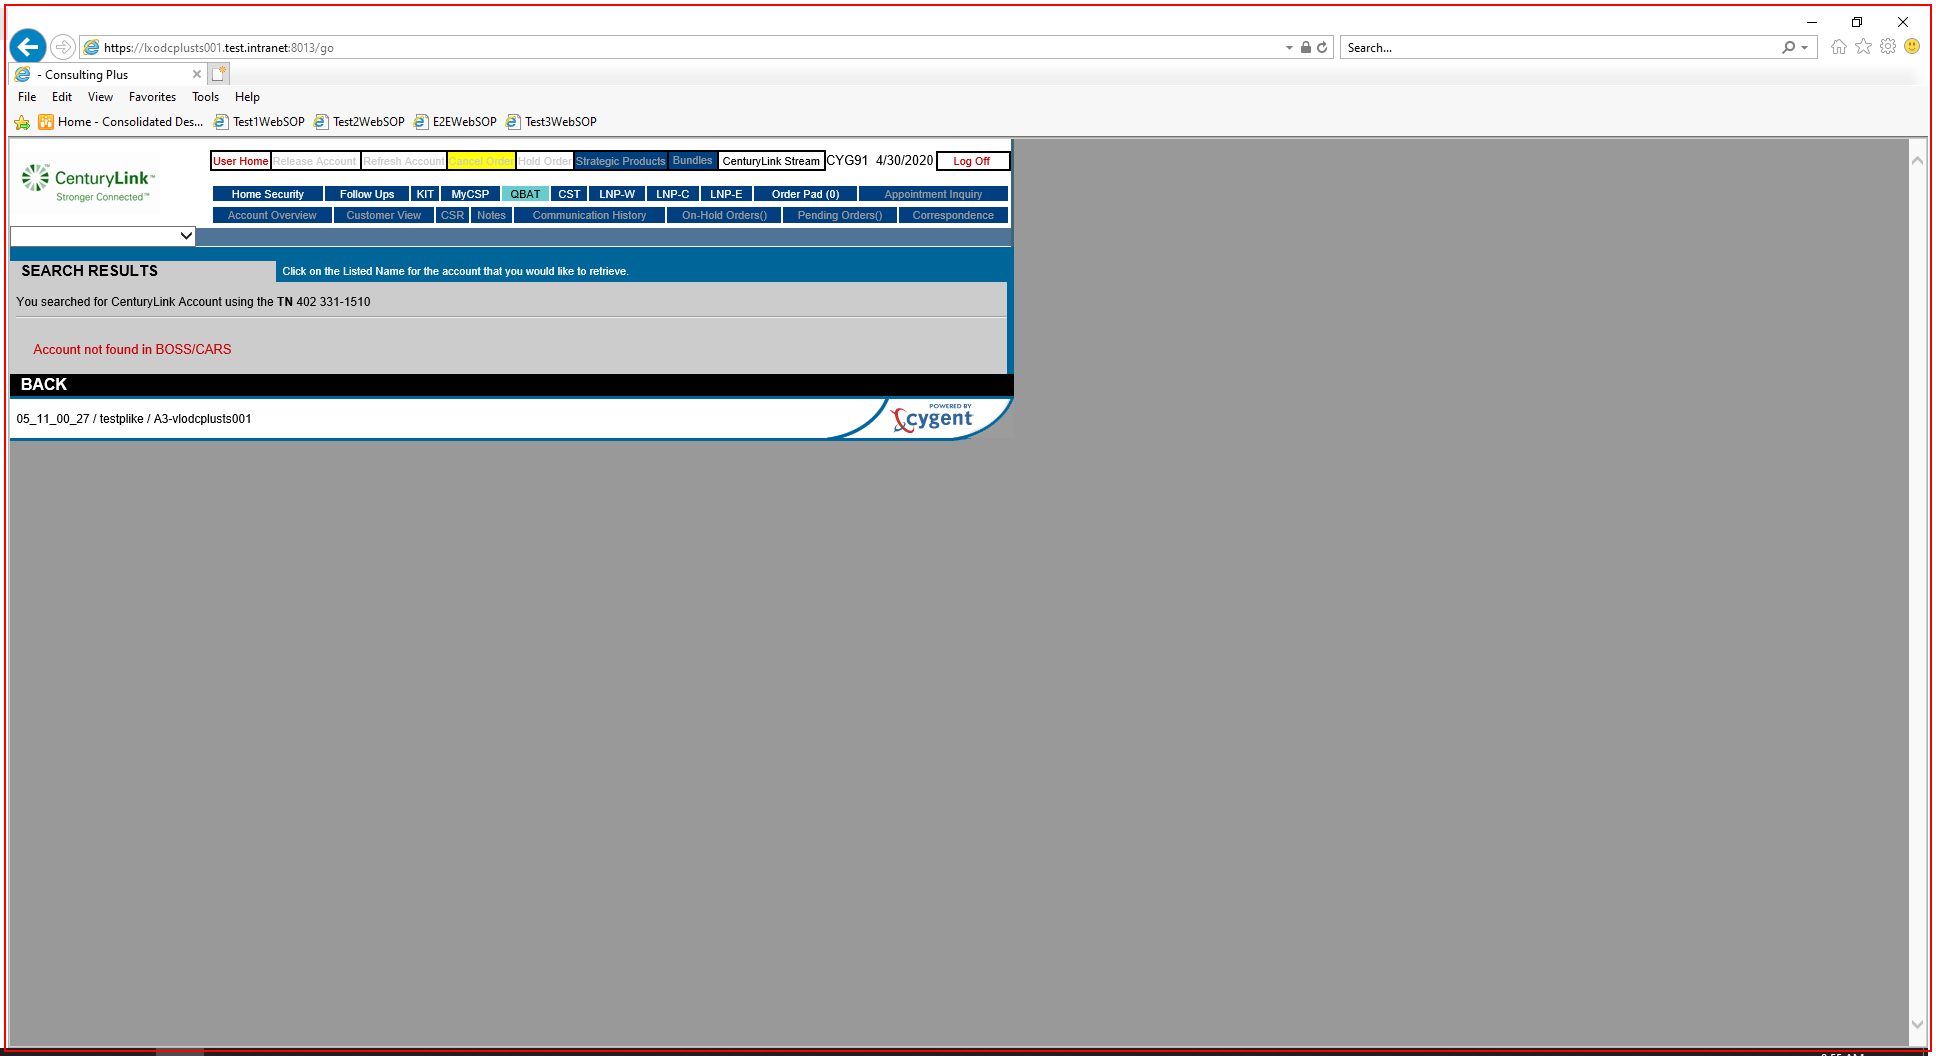
Workflow: WebSOPValidation

Step 1 [then]: Close Application 'iexplore.exe  -' (iexplore.exe)

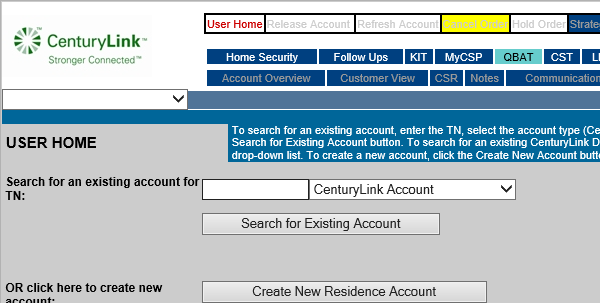
Step 2 [then]: Attach Browser 'iexplore.exe'

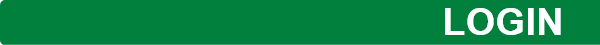
Step 3: On Element Appear 'CTL Login' on the text box in window 'CTL LOGIN'

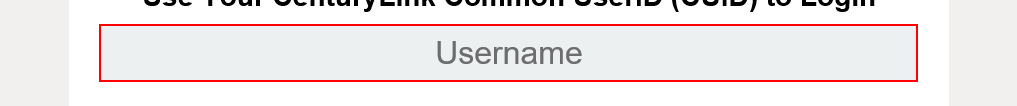
Step 4 [then]: Set Text 'USERNAME' on the text box 'username' in window 'CTL LOGIN'

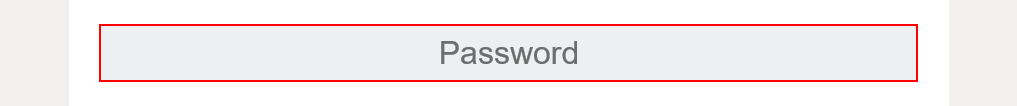
Step 5: Set Text 'INPUT  password' on the text box 'password' in window 'CTL LOGIN'

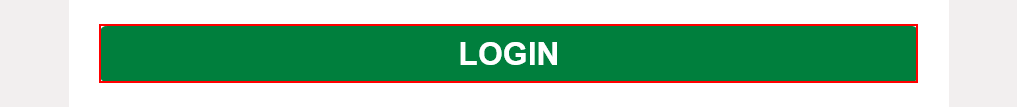
Step 6: click on the text box in window 'CTL LOGIN'

Step 7 [then]: On Element Appear 'CUID' on the text box 'user' in window 'WebSOP Login' (no picture)

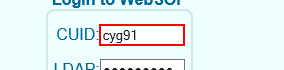
Step 8 [then]: Set Text 'CUID' on the text box 'user' in window 'WebSOP Login'

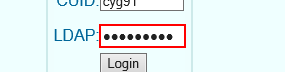
Step 9: Set Text 'LDAP' on the text box 'password' in window 'WebSOP Login'

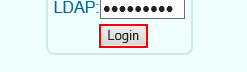
Step 10: click on the text box in window 'WebSOP Login'

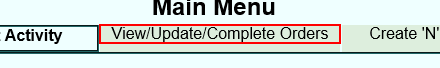
Step 11 [then]: click on the center in window 'WebSOP Main Page'

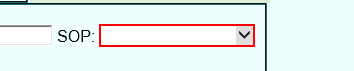
Step 12: select "UNKNOWN" in the drop-down 'soptn' in window 'WebSOP Main Page'

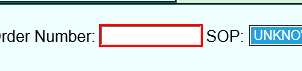
Step 13 [then]: Set Text 'Order Number' on the text box 'inqord' in window 'WebSOP Main Page'

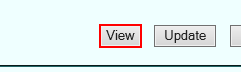
Step 14: click on the text box 'getord' in window 'WebSOP Main Page'

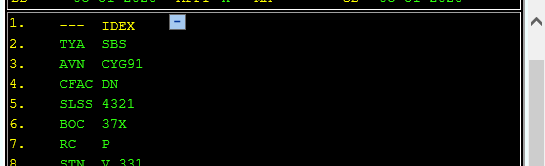
Step 15: On Element Appear 'Order Data' on the element

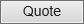
Step 16: On Element Appear 'Quote Btn' on the text box 'Quote'

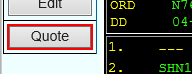
Step 17: click on the text box 'Quote'

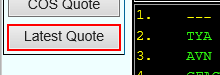
Step 18: find the text box 'LatestQuote'

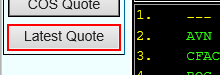
Step 19: click on the text box 'LatestQuote'

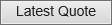
Step 20: On Element Appear 'Latest Quote Button' on the text box 'LatestQuote'

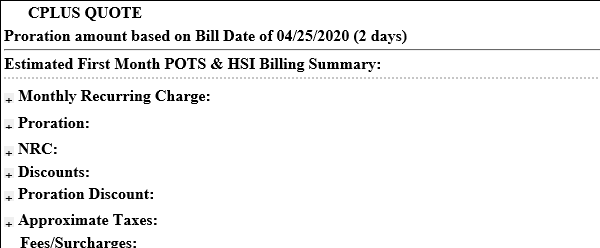
Step 21: On Element Appear Wait for 'CPLUS Quote' tab to load on the element

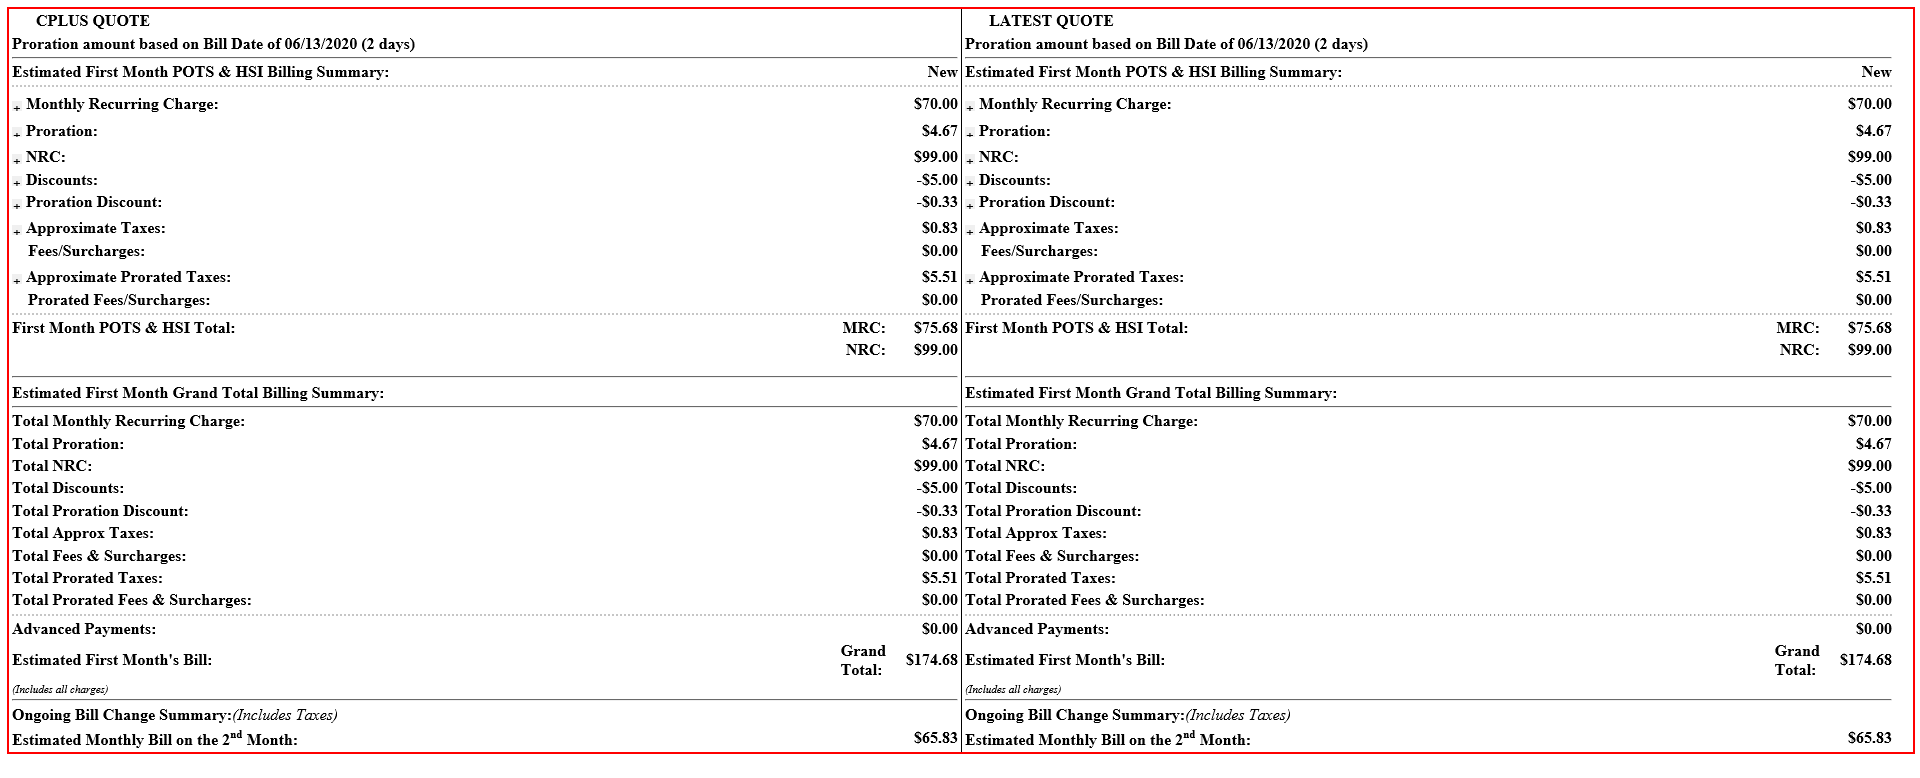
Step 22: get-text from the element

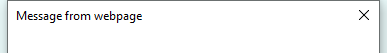
Step 23: On Element Appear 'iexplore.exe Message' on the dialog in window 'Message from webpage' (iexplore.exe)

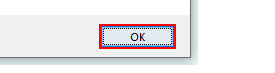
Step 24: click in window 'Message from webpage' (iexplore.exe)

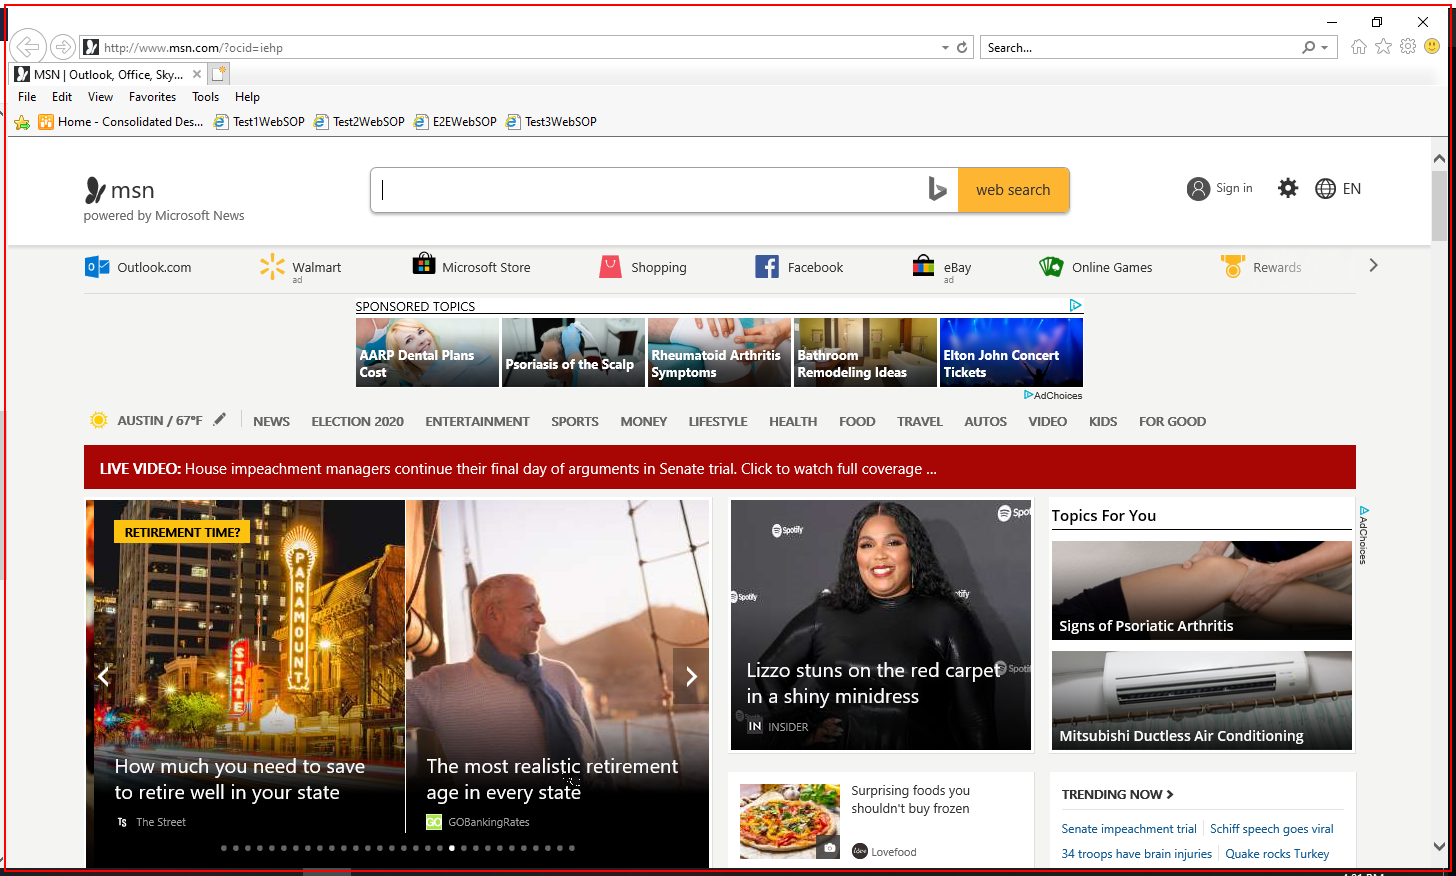
Step 25: screenshot-of of the element (iexplore.exe)

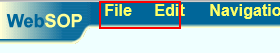
Step 26: click on the element 'menu_file'

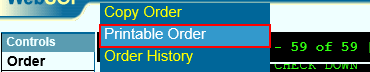
Step 27: click on the element

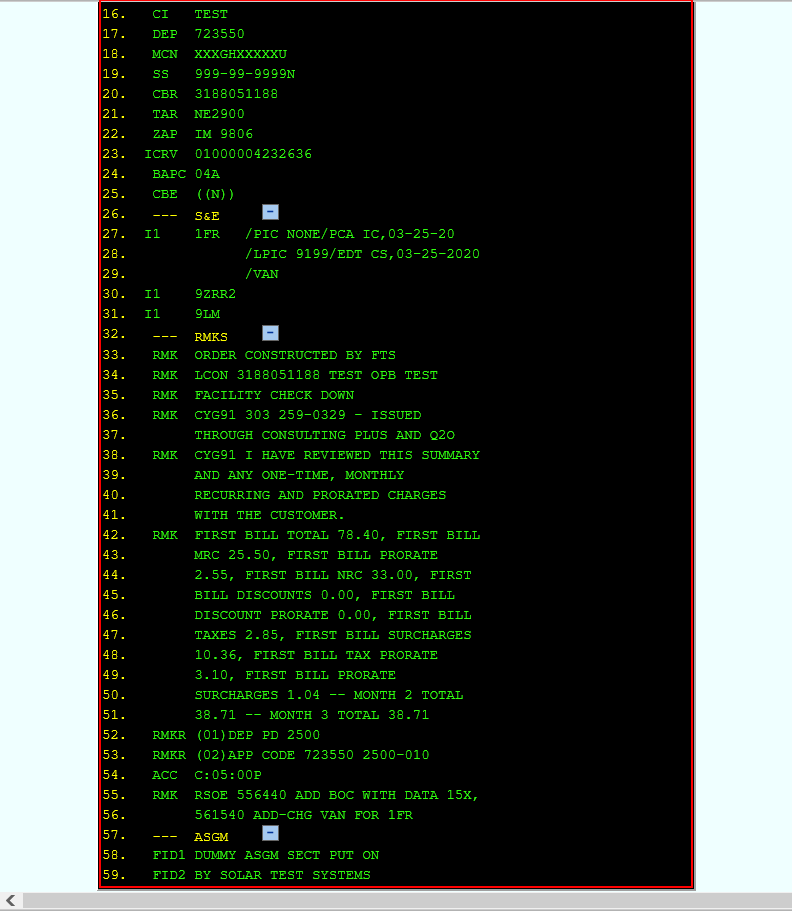
Step 28: get-text from the table cell in window 'Print Order'

Step 29: screenshot-of of the element (iexplore.exe) (same screen as step 25)

Step 30: screenshot-of of the table cell in window 'Print Order' (same screen as step 28)

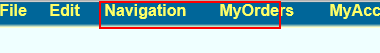
Step 31: Set Focus 'Navigation' on the element 'menu_navigation' in window 'Print Order'

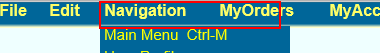
Step 32: click on the element 'menu_navigation'

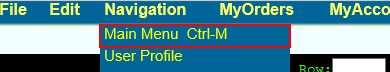
Step 33: click on the element

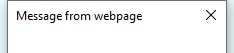
Step 34: On Element Appear 'iexplore.exe Message' in window 'Message from webpage' (iexplore.exe)

Step 35: screenshot-of of the element (iexplore.exe) (same screen as step 25)

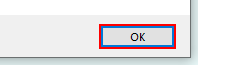
Step 36: click on 'OK Button' in window 'Message from webpage' (iexplore.exe)

Step 37 [catch]: screenshot-of of the element (iexplore.exe) (same screen as step 25)

Step 38 [then]: click on the element 'menu_file' in window 'WebSOP Main Page' (same screen as step 26)

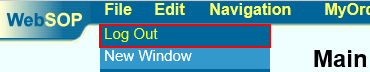
Step 39: click on the element in window 'WebSOP Main Page'

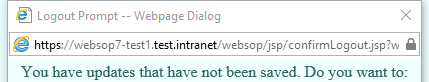
Step 40: On Element Appear 'iexplore.exe Logout' on the element in window 'Logout Prompt -- Webpage Dialog' (iexplore.exe)

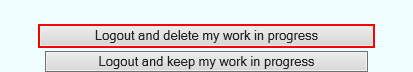
Step 41 [then]: click on the text box 'Logout and delete my work in progress' in window 'Logout Prompt'